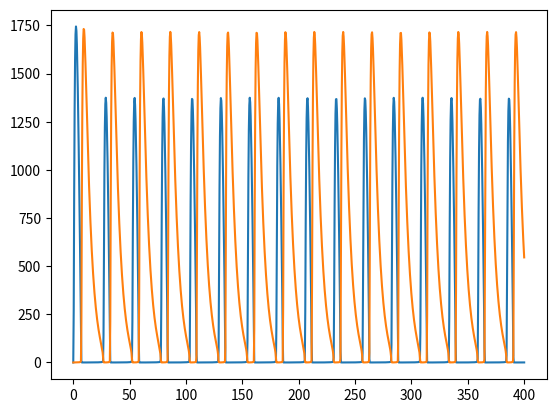

Here is the Python script that generated this plot:
from scipy.integrate import solve_ivp
import numpy as np
import matplotlib.pyplot as plt

FinalTime=400

theta_A=50
theta_R=100
Dprime_A=0
D_A=1
Dprime_R=0
D_R=1
M_A=0
C=0
R=0
M_R=0
A=0
gamma_A=1
gamma_R=1
gamma_C=2
alphaprime_A=500
alpha_A=50
alpha_R=0.01
alphaprime_R=50
delta_MA=10
dela_R=0.2
delta_MR=0.5
delta_A=1
beta_A=50
beta_R=5

Initial= [D_A,D_R,Dprime_A,Dprime_R,M_A,A,M_R,R,C]

def yprime(t,y):
    D_A,D_R,Dprime_A,Dprime_R,M_A,A,M_R,R,C = y
    yprime=np.zeros(9)
    yprime[0] = theta_A*Dprime_A-gamma_A*D_A*A
    yprime[1] = theta_R*Dprime_R-gamma_R*D_R*A
    yprime[2] = gamma_A*D_A*A-theta_A*Dprime_A
    yprime[3] = gamma_R*D_R*A-theta_R*Dprime_R
    yprime[4] = alphaprime_A*Dprime_A + alpha_A*D_A - delta_MA*M_A
    yprime[5] = beta_A*M_A + theta_A*Dprime_A + theta_R*Dprime_R - A*(gamma_A*D_A + gamma_R*D_R + gamma_C*R + delta_A)
    yprime[6] = alphaprime_R*Dprime_R + alpha_R*D_R - delta_MR*M_R
    yprime[7] = beta_R*M_R - gamma_C*A*R + delta_A*C - dela_R*R
    yprime[8] = gamma_C*A*R - delta_A*C 
    return yprime


teval = np.linspace(0,FinalTime,1000)      # fine evaluation time samples
sol = solve_ivp(yprime, [0,FinalTime], Initial, method = 'BDF', t_eval = teval)

plt.plot(sol.t,sol.y[5])
plt.plot(sol.t,sol.y[7])
plt.show()
